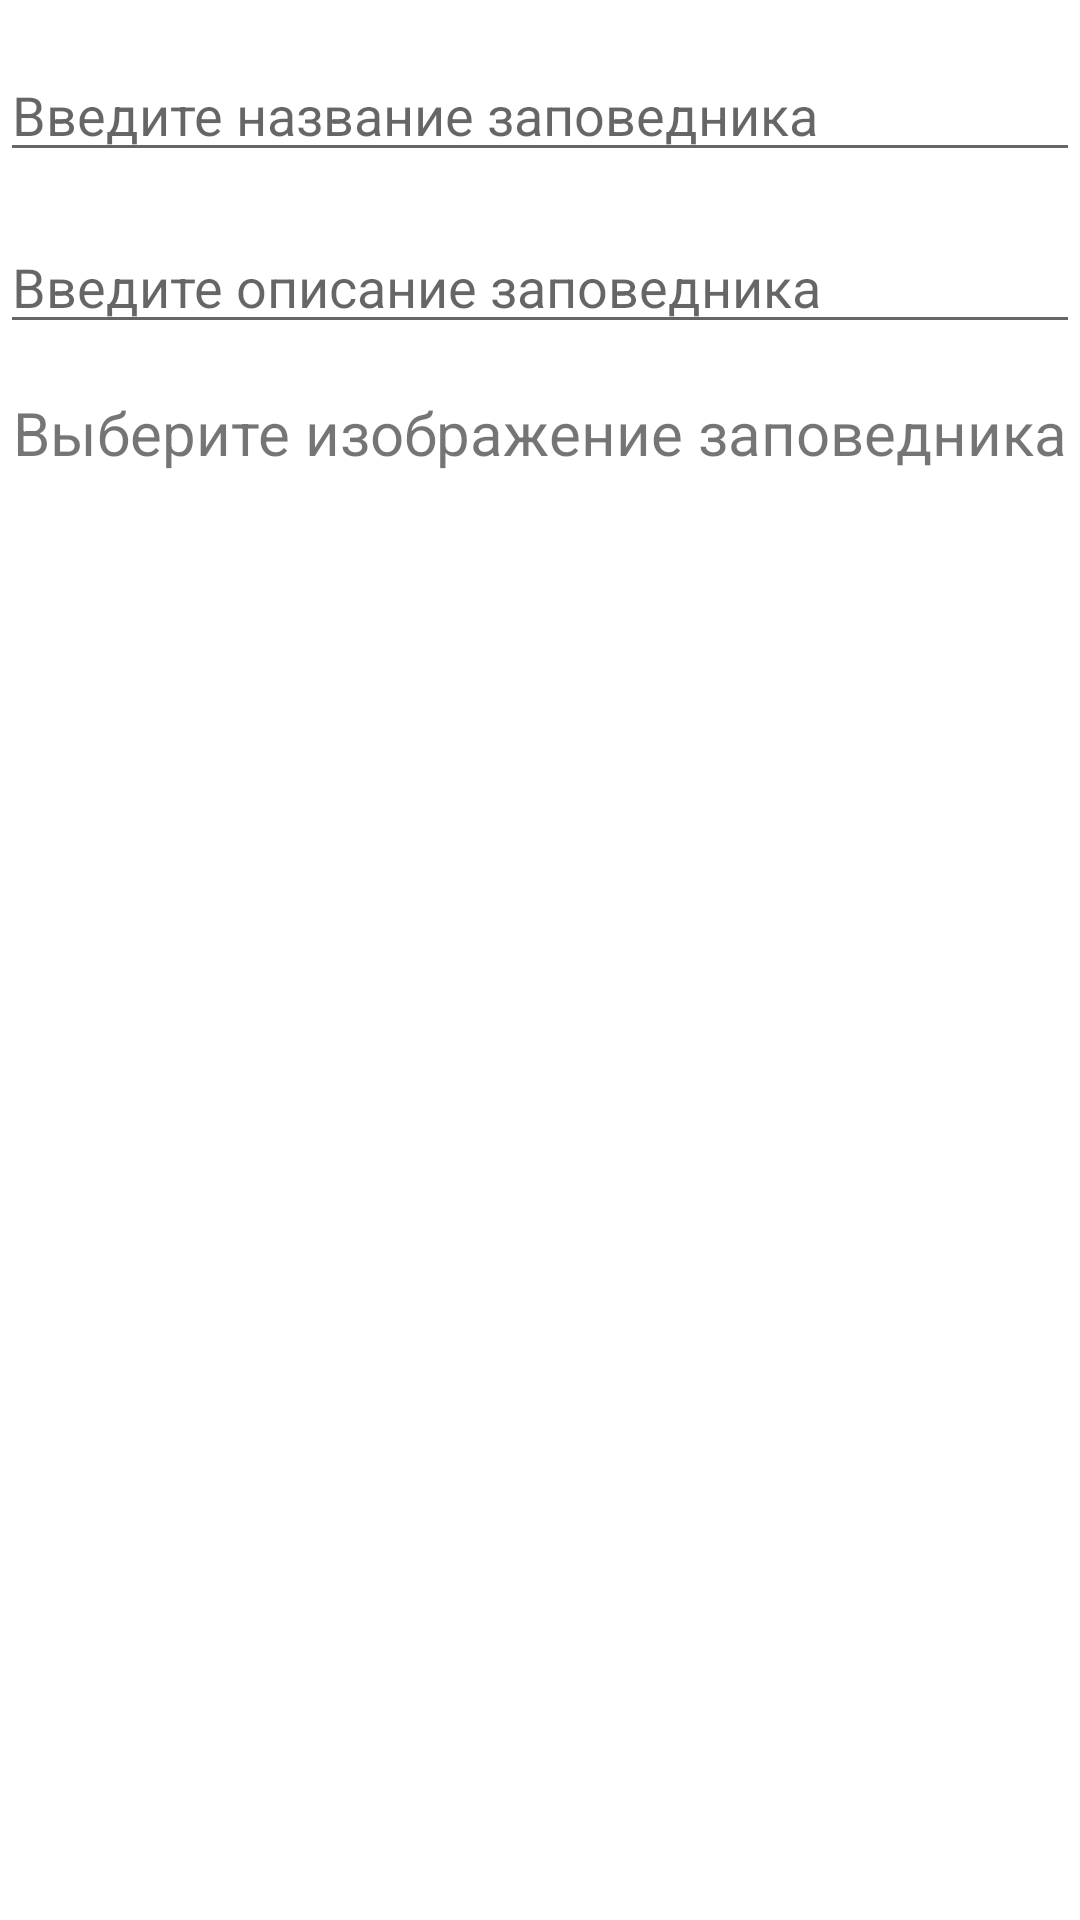

Produce the Android XML layout that renders to this screen, including the resource entries it uses.
<!-- AndroidManifest.xml: application theme Theme.Hoofit -->
<!-- res/layout/fragment_add_reserve.xml -->
<?xml version="1.0" encoding="utf-8"?>
<RelativeLayout xmlns:android="http://schemas.android.com/apk/res/android"
    xmlns:tools="http://schemas.android.com/tools"
    android:layout_width="match_parent"
    android:layout_height="match_parent"
    tools:context=".MainActivity">

    <EditText
        android:id="@+id/editTextName"
        android:layout_width="match_parent"
        android:layout_height="wrap_content"
        android:hint="Введите название заповедника"
        android:layout_centerHorizontal="true"
        android:layout_marginTop="16dp"/>

    <EditText
        android:id="@+id/editTextDescription"
        android:layout_width="match_parent"
        android:layout_height="wrap_content"
        android:hint="Введите описание заповедника"
        android:layout_below="@id/editTextName"
        android:layout_centerHorizontal="true"
        android:layout_marginTop="16dp"/>

    <TextView
        android:id="@+id/textView"
        android:layout_width="wrap_content"
        android:layout_height="wrap_content"
        android:text="Выберите изображение заповедника"
        android:textSize="20sp"
        android:layout_below="@id/editTextDescription"
        android:layout_centerHorizontal="true"
        android:layout_marginTop="16dp"/>

    <Button
        android:id="@+id/selectImageButton"
        android:layout_width="wrap_content"
        android:layout_height="wrap_content"
        android:text="Select Image"
        style="@style/RoundedButtonStyle"
        android:layout_below="@id/textView"
        android:layout_centerHorizontal="true"
        android:layout_marginTop="16dp"/>

    <ImageView
        android:id="@+id/imageView"
        android:layout_width="200dp"
        android:layout_height="200dp"
        android:layout_below="@id/selectImageButton"
        android:layout_centerHorizontal="true"
        android:layout_marginTop="16dp"
        android:src="@drawable/example2"
        android:scaleType="centerCrop"
        android:visibility="gone"/>

    <Button
        android:id="@+id/uploadButton"
        android:layout_width="wrap_content"
        android:layout_height="wrap_content"
        style="@style/RoundedButtonStyle"
        android:text="Upload Image"
        android:layout_below="@id/imageView"
        android:layout_centerHorizontal="true"
        android:layout_marginTop="16dp"
        android:visibility="gone"/>

    <ProgressBar
        android:id="@+id/progressBar"
        android:layout_width="match_parent"
        android:layout_height="wrap_content"
        android:layout_below="@id/uploadButton"
        android:layout_marginTop="16dp"
        android:indeterminate="false"
        android:visibility="gone"/>

</RelativeLayout>
<!-- resources referenced by this layout -->
<resources>
  <!-- drawable example2: jpg bitmap (drawable, 30051 bytes) -->
  <style name="RoundedButtonStyle" parent="Widget.AppCompat.Button">
          <item name="android:background">@drawable/round_button</item>
          <item name="android:textColor">@android:color/white</item>
          <item name="android:textAllCaps">false</item>
      </style>
  <style name="Theme.Hoofit" parent="Theme.MaterialComponents.DayNight.NoActionBar">
          
          <item name="colorPrimary">@color/dark_blue</item>
          <item name="colorPrimaryVariant">@color/purple_700</item>
          <item name="colorOnPrimary">@color/white</item>
          
          <item name="colorSecondary">@color/teal_200</item>
          <item name="colorSecondaryVariant">@color/teal_700</item>
          <item name="colorOnSecondary">@color/black</item>
          
          <item name="android:statusBarColor">?attr/colorPrimaryVariant</item>
      </style>
  <color name="dark_blue">#397998</color>
  <color name="purple_700">#FF3700B3</color>
  <color name="white">#FFFFFFFF</color>
  <color name="teal_200">#FF03DAC5</color>
  <color name="teal_700">#FF018786</color>
  <color name="black">#FF000000</color>
</resources>
